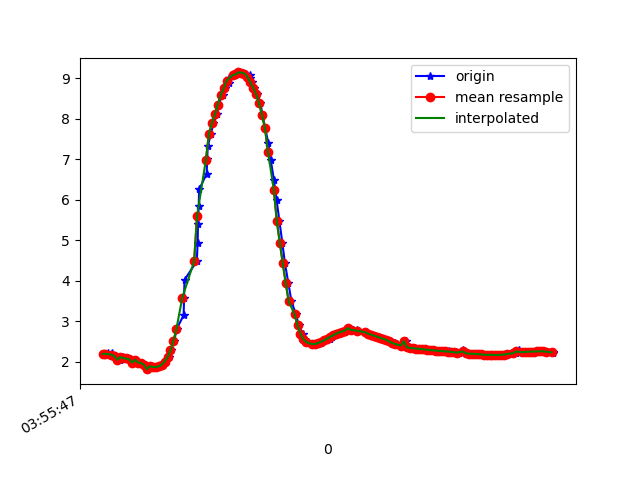

The data file committed next to this chart (first rows):
1618199747190, 895410132344011, 2.184698, -3.3680973, 8.939968
1618199747201, 895410151574781, 2.174, -3.348, 8.95
1618199747217, 895410170805551, 2.211, -3.471, 8.894
1618199747244, 895410190036321, 2.199, -3.429, 8.913
1618199747254, 895410209267091, 2.141, -3.564, 8.875
1618199747272, 895410228497861, 2.133, -3.533, 8.889
1618199747296, 895410247728631, 2.044, -3.594, 8.885
1618199747316, 895410266959401, 2.112, -3.583, 8.874
1618199747331, 895410286190171, 2.08, -3.557, 8.891
1618199747349, 895410305420941, 2.075, -3.718, 8.827
1618199747368, 895410324766067, 2.052, -3.682, 8.847
1618199747388, 895410343996837, 1.974, -3.743, 8.839
1618199747406, 895410363227607, 2.046, -3.746, 8.822
1618199747425, 895410382458377, 1.975, -3.716, 8.851
1618199747445, 895410401689147, 1.967, -3.872, 8.785
1618199747472, 895410420919917, 1.92, -3.86, 8.801
1618199747488, 895410440150687, 1.811, -3.94, 8.788
1618199747501, 895410459381457, 1.886, -3.953, 8.767
1618199747521, 895410478612227, 1.866, -3.91, 8.79
1618199747540, 895410497842997, 1.864, -3.913, 8.789
1618199747567, 895410517073767, 1.878, -3.911, 8.787
1618199747589, 895410536304537, 1.923, -3.91, 8.778
1618199747601, 895410555535307, 1.998, -3.864, 8.782
1618199747629, 895410574766077, 2.108, -3.756, 8.803
1618199747643, 895410593996847, 2.274, -3.602, 8.826
1618199747665, 895410613227617, 2.505, -3.397, 8.844
1618199747682, 895410632458387, 2.803, -3.148, 8.847
1618199747729, 895410651689157, 3.147, -2.793, 8.851
1618199747732, 895410670919927, 3.572, -2.616, 8.743
1618199747735, 895410690150697, 4.017, -2.314, 8.634
1618199747818, 895410709381467, 4.476, -1.966, 8.493
1618199747824, 895410728612237, 4.935, -1.607, 8.313
1618199747826, 895410747843007, 5.387, -1.28, 8.086
1618199747831, 895410767073777, 5.83, -0.9908, 7.814
1618199747834, 895410786304547, 6.249, -0.7306, 7.514
1618199747885, 895410805535317, 6.642, -0.5131, 7.188
1618199747889, 895410824766087, 6.998, -0.3449, 6.852
1618199747892, 895410843996857, 7.324, -0.2108, 6.508
1618199747914, 895410863227627, 7.621, -0.09581, 6.161
1618199747930, 895410882458397, 7.882, 0.02243, 5.824
1618199747958, 895410901689167, 8.103, 0.1415, 5.511
1618199747961, 895410920919937, 8.348, 0.26, 5.127
1618199747995, 895410940150707, 8.574, 0.3676, 4.732
1618199748008, 895410959381477, 8.748, 0.458, 4.393
1618199748033, 895410978612247, 8.884, 0.5769, 4.096
1618199748037, 895410997843017, 8.994, 0.6839, 3.831
1618199748076, 895411017073787, 9.073, 0.7828, 3.62
1618199748083, 895411036304557, 9.092, 0.9479, 3.533
1618199748101, 895411055535327, 9.14, 0.9101, 3.415
1618199748129, 895411074766097, 9.136, 0.9392, 3.419
1618199748147, 895411093996867, 9.114, 0.9183, 3.483
1618199748177, 895411113227637, 9.072, 0.8517, 3.608
1618199748179, 895411132458407, 9.002, 0.7494, 3.801
1618199748192, 895411151689177, 8.899, 0.6029, 4.06
1618199748206, 895411170919947, 8.768, 0.4016, 4.359
1618199748229, 895411190150717, 8.602, 0.1478, 4.694
1618199748249, 895411209381487, 8.375, -0.1235, 5.088
1618199748263, 895411228612257, 8.085, -0.4039, 5.523
1618199748282, 895411247843027, 7.756, -0.7055, 5.948
1618199748302, 895411267073797, 7.394, -1.065, 6.343
1618199748319, 895411286304567, 6.97, -1.47, 6.73
... 99 more rows
